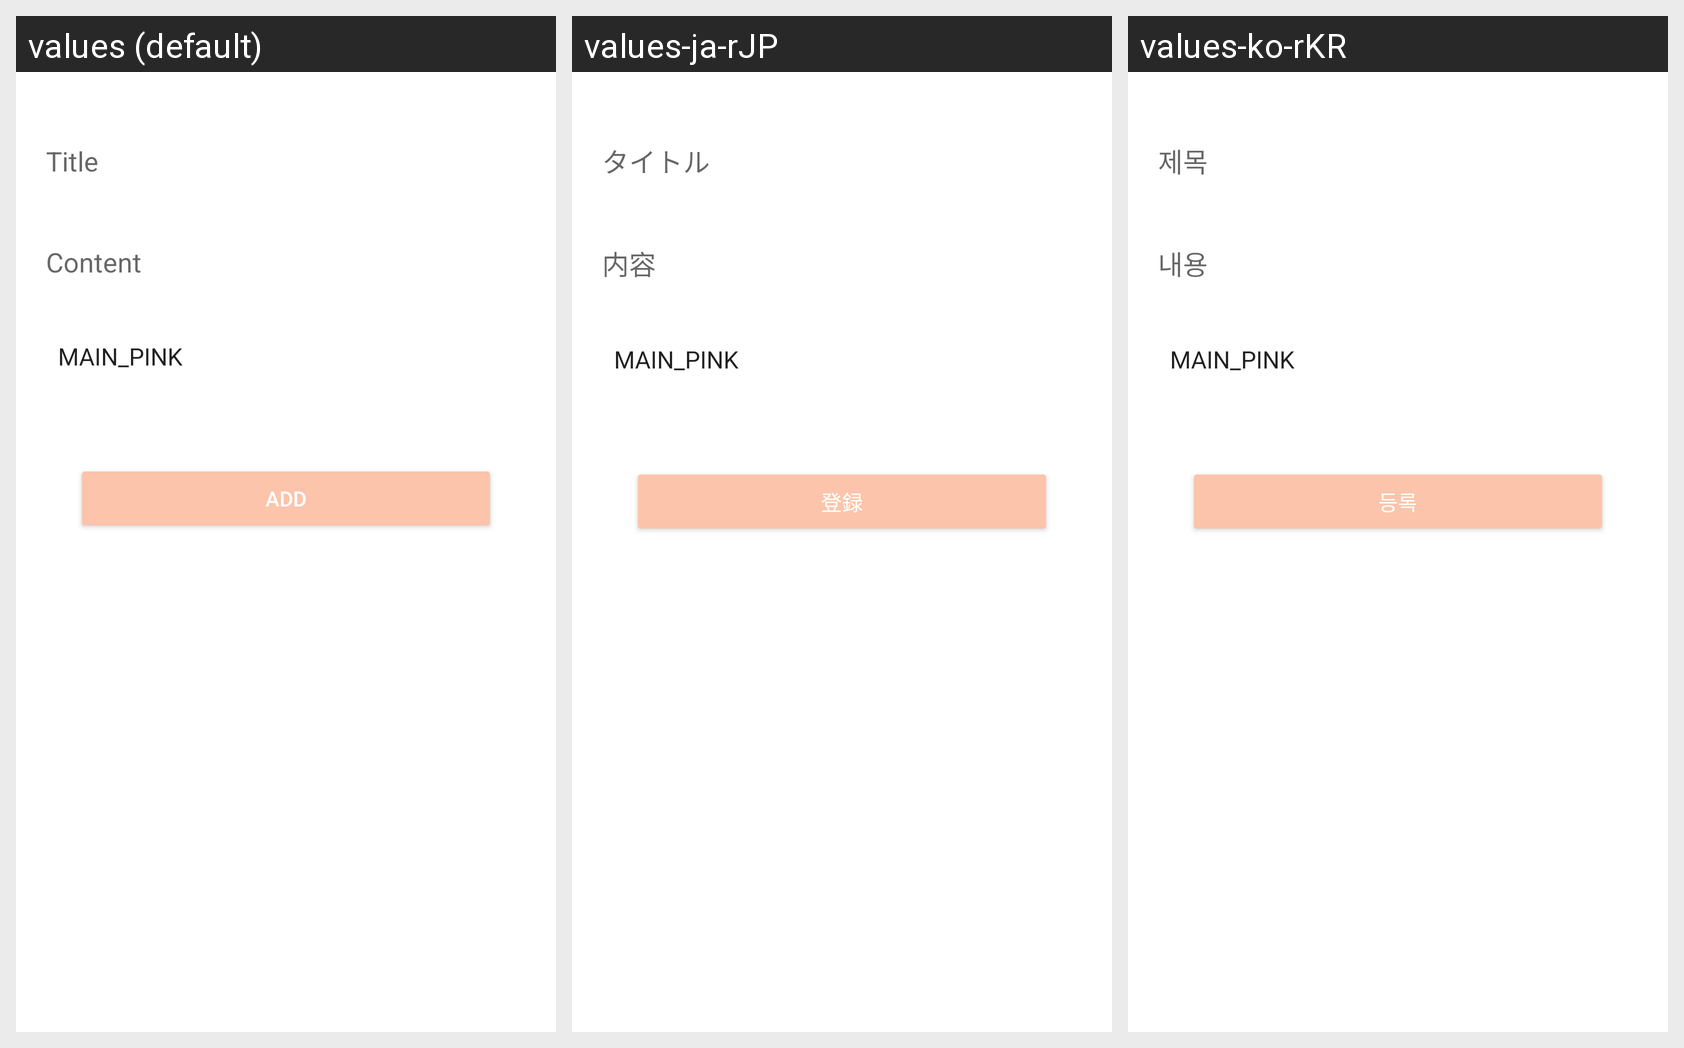

Locale-by-locale string values for the Android screen shown in this grid:
Android screen res/layout/fragment_write_diary.xml rendered under 3 locales, left to right: values (default), values-ja-rJP, values-ko-rKR. Device: Nexus 5 (rendered at 1080×1920; each locale shown at half size, 540×960, under a caption strip naming it); theme Theme.OneDayCoupleDiary.
Strings drawn on this screen, with the default value and each locale's value (text and hints the layout hard-codes, and strings that could not be matched under every locale, appear in the picture but are not listed):

title
  values: Title
  values-ja-rJP: タイトル
  values-ko-rKR: 제목

content
  values: Content
  values-ja-rJP: 内容
  values-ko-rKR: 내용

add
  values: Add
  values-ja-rJP: 登録
  values-ko-rKR: 등록
